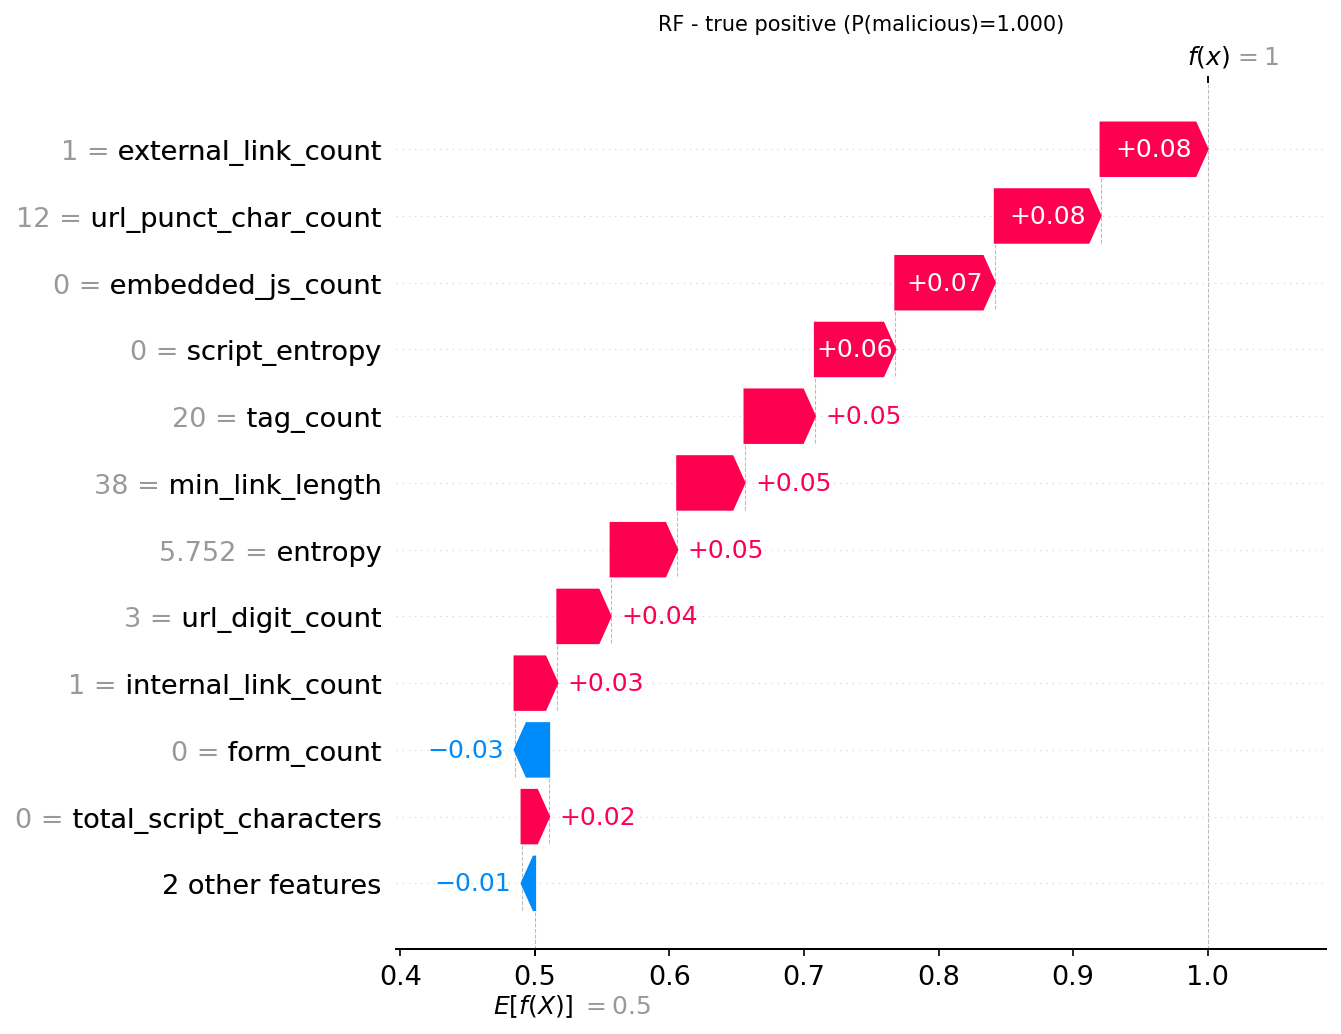

Values plotted in this chart, from the file beside it:
actual, predicted, probability_malicious, feature, feature_value, shap_value
1, 1, 1.0, external_link_count, 1.0, 0.07951
1, 1, 1.0, url_punct_char_count, 12.0, 0.07862
1, 1, 1.0, embedded_js_count, 0.0, 0.07396
1, 1, 1.0, script_entropy, 0.0, 0.05976
1, 1, 1.0, tag_count, 20.0, 0.05232
1, 1, 1.0, min_link_length, 38.0, 0.05002
1, 1, 1.0, entropy, 5.752, 0.0495
1, 1, 1.0, url_digit_count, 3.0, 0.0396
1, 1, 1.0, internal_link_count, 1.0, 0.03181
1, 1, 1.0, form_count, 0.0, -0.02565
1, 1, 1.0, total_script_characters, 0.0, 0.02043
1, 1, 1.0, whitespace_ratio, 0.2886, -0.01758
1, 1, 1.0, html_whitespace_ratio, 0.1521, 0.007571
